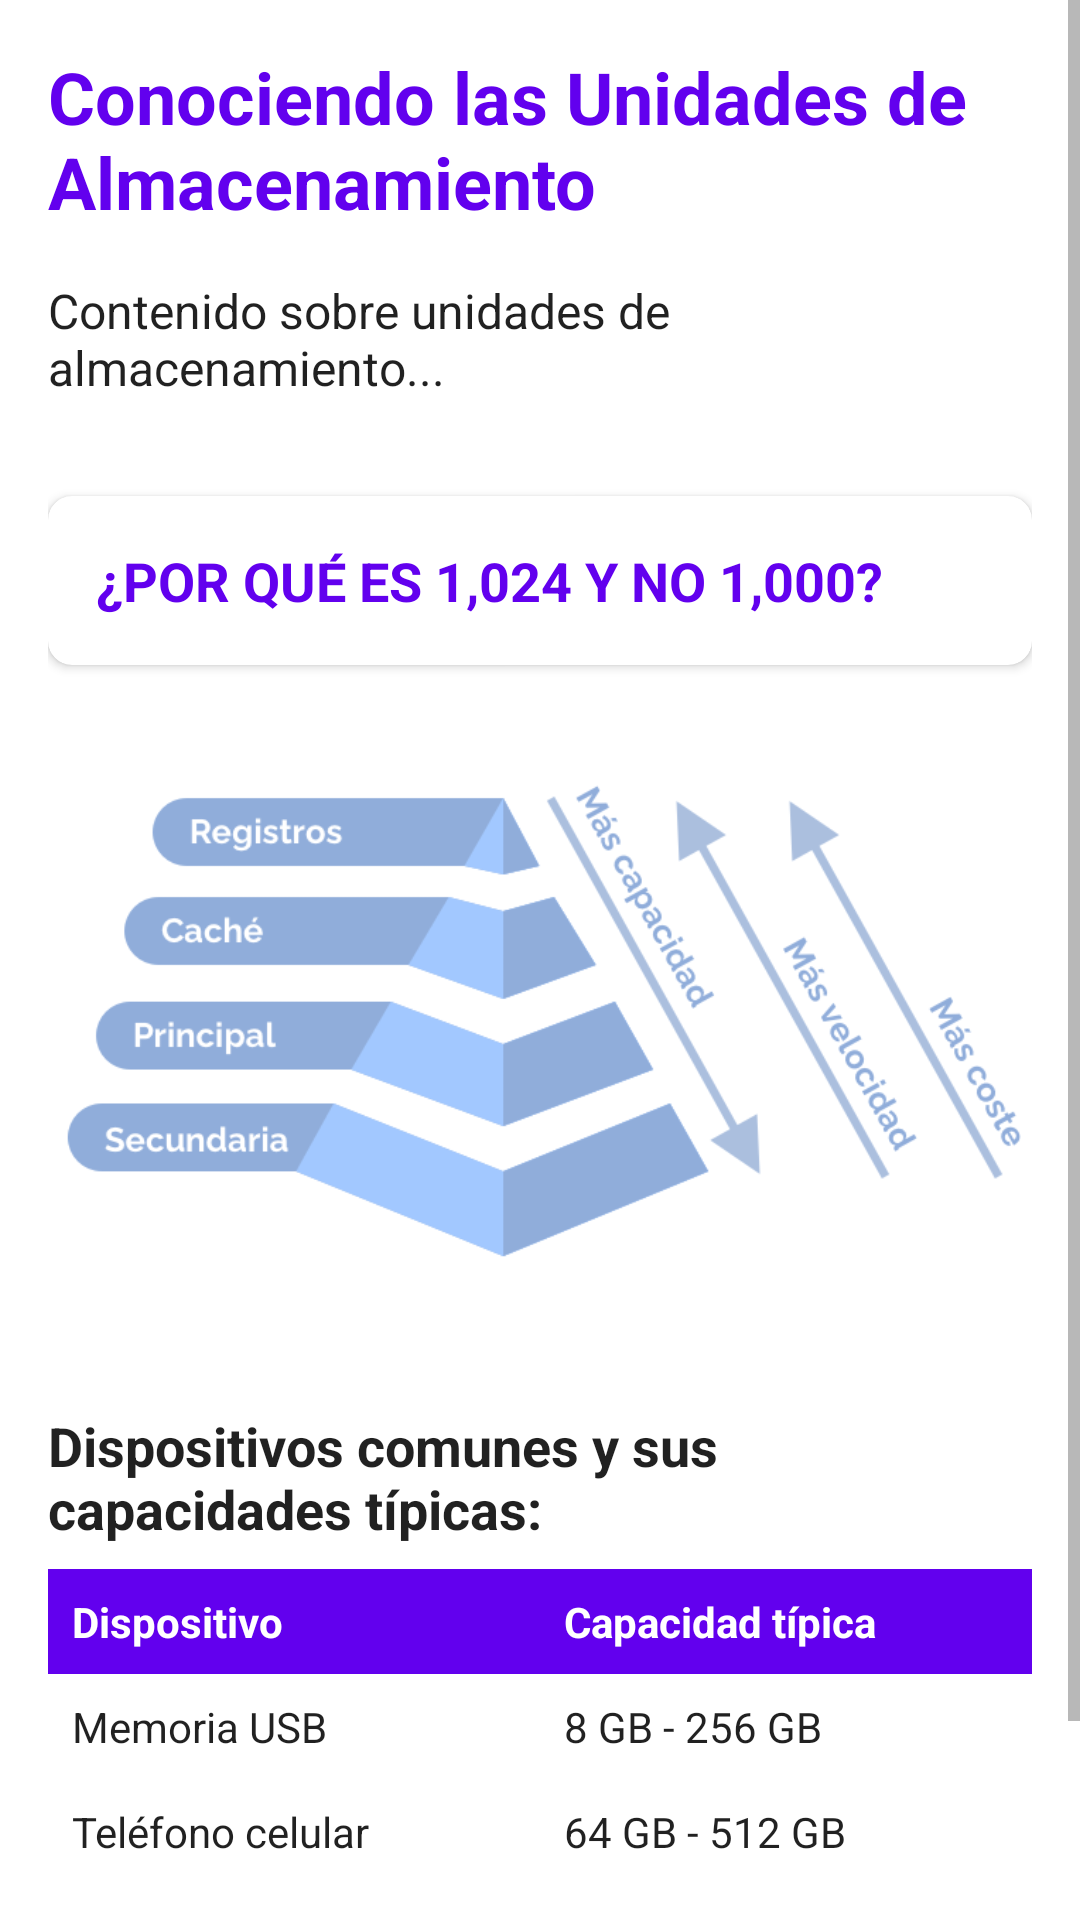

Reconstruct the res/layout file that produces this screen, plus the resources it refers to.
<!-- AndroidManifest.xml: application theme Theme.BattleNaval_V2 -->
<!-- res/layout/fragment_storage_units_types.xml -->
<?xml version="1.0" encoding="utf-8"?>
<ScrollView xmlns:android="http://schemas.android.com/apk/res/android"
    xmlns:app="http://schemas.android.com/apk/res-auto"
    android:layout_width="match_parent"
    android:layout_height="match_parent">

    <LinearLayout
        android:layout_width="match_parent"
        android:layout_height="wrap_content"
        android:orientation="vertical"
        android:padding="16dp">

        <TextView
            android:id="@+id/titleTextView"
            android:layout_width="match_parent"
            android:layout_height="wrap_content"
            android:text="Conociendo las Unidades de Almacenamiento"
            android:textSize="24sp"
            android:textStyle="bold"
            android:textColor="?attr/colorPrimary"
            android:layout_marginBottom="16dp" />

        <TextView
            android:id="@+id/contentTextView"
            android:layout_width="match_parent"
            android:layout_height="wrap_content"
            android:text="Contenido sobre unidades de almacenamiento..."
            android:textSize="16sp"
            android:textColor="?android:attr/textColorPrimary"
            android:layout_marginBottom="16dp" />

        <HorizontalScrollView
            android:layout_width="match_parent"
            android:layout_height="wrap_content"
            android:layout_marginBottom="16dp">

            <TableLayout
                android:id="@+id/unitsTableLayout"
                android:layout_width="wrap_content"
                android:layout_height="wrap_content"
                android:stretchColumns="*" />
        </HorizontalScrollView>

        <androidx.cardview.widget.CardView
            android:id="@+id/expandableCardView"
            android:layout_width="match_parent"
            android:layout_height="wrap_content"
            app:cardCornerRadius="8dp"
            app:cardElevation="2dp"
            app:cardBackgroundColor="?attr/colorSurface"
            android:layout_marginBottom="16dp">

            <LinearLayout
                android:layout_width="match_parent"
                android:layout_height="wrap_content"
                android:orientation="vertical">

                <LinearLayout
                    android:id="@+id/expandableHeaderLayout"
                    android:layout_width="match_parent"
                    android:layout_height="wrap_content"
                    android:orientation="horizontal"
                    android:padding="16dp"
                    android:gravity="center_vertical"
                    android:background="?attr/selectableItemBackground"
                    android:clickable="true"
                    android:focusable="true">

                    <TextView
                        android:id="@+id/expandableHeaderText"
                        android:layout_width="0dp"
                        android:layout_height="wrap_content"
                        android:layout_weight="1"
                        android:text="¿POR QUÉ ES 1,024 Y NO 1,000?"
                        android:textSize="18sp"
                        android:textStyle="bold"
                        android:textColor="?attr/colorPrimary" />

                    <ImageView
                        android:id="@+id/expandArrowImage"
                        android:layout_width="24dp"
                        android:layout_height="24dp"
                        android:src="@drawable/ic_arrow_down"
                        app:tint="?attr/colorPrimary"
                        android:contentDescription="Expandir/Contraer" />
                </LinearLayout>

                <TextView
                    android:id="@+id/expandableContent"
                    android:layout_width="match_parent"
                    android:layout_height="wrap_content"
                    android:padding="16dp"
                    android:textSize="16sp"
                    android:textColor="?android:attr/textColorPrimary"
                    android:lineSpacingExtra="6dp"
                    android:paddingTop="0dp"
                    android:visibility="gone" />
            </LinearLayout>
        </androidx.cardview.widget.CardView>

        <ImageView
            android:id="@+id/illustrationImageView"
            android:layout_width="match_parent"
            android:layout_height="200dp"
            android:scaleType="fitCenter"
            android:src="@drawable/storage_units_hierarchy"
            android:contentDescription="Jerarquía de unidades de almacenamiento"
            android:layout_marginBottom="16dp" />

        <TextView
            android:layout_width="match_parent"
            android:layout_height="wrap_content"
            android:text="Dispositivos comunes y sus capacidades típicas:"
            android:textSize="18sp"
            android:textStyle="bold"
            android:textColor="?android:attr/textColorPrimary"
            android:layout_marginTop="16dp"
            android:layout_marginBottom="8dp" />

        <TableLayout
            android:layout_width="match_parent"
            android:layout_height="wrap_content"
            android:stretchColumns="*">

            <TableRow>
                <TextView
                    android:layout_width="0dp"
                    android:layout_height="wrap_content"
                    android:layout_weight="1"
                    android:text="Dispositivo"
                    android:padding="8dp"
                    android:textStyle="bold"
                    android:background="?attr/colorPrimary"
                    android:textColor="?attr/colorOnPrimary" />

                <TextView
                    android:layout_width="0dp"
                    android:layout_height="wrap_content"
                    android:layout_weight="1"
                    android:text="Capacidad típica"
                    android:padding="8dp"
                    android:textStyle="bold"
                    android:background="?attr/colorPrimary"
                    android:textColor="?attr/colorOnPrimary" />
            </TableRow>

            <TableRow>
                <TextView
                    android:layout_width="0dp"
                    android:layout_height="wrap_content"
                    android:layout_weight="1"
                    android:textColor="?android:attr/textColorPrimary"
                    android:text="Memoria USB"
                    android:padding="8dp" />

                <TextView
                    android:layout_width="0dp"
                    android:layout_height="wrap_content"
                    android:layout_weight="1"
                    android:textColor="?android:attr/textColorPrimary"
                    android:text="8 GB - 256 GB"
                    android:padding="8dp" />
            </TableRow>

            <TableRow>
                <TextView
                    android:layout_width="0dp"
                    android:layout_height="wrap_content"
                    android:layout_weight="1"
                    android:textColor="?android:attr/textColorPrimary"
                    android:text="Teléfono celular"
                    android:padding="8dp" />

                <TextView
                    android:layout_width="0dp"
                    android:layout_height="wrap_content"
                    android:layout_weight="1"
                    android:textColor="?android:attr/textColorPrimary"
                    android:text="64 GB - 512 GB"
                    android:padding="8dp" />
            </TableRow>

            <TableRow>
                <TextView
                    android:layout_width="0dp"
                    android:layout_height="wrap_content"
                    android:layout_weight="1"
                    android:textColor="?android:attr/textColorPrimary"
                    android:text="Laptop/Computadora"
                    android:padding="8dp" />

                <TextView
                    android:layout_width="0dp"
                    android:layout_height="wrap_content"
                    android:layout_weight="1"
                    android:textColor="?android:attr/textColorPrimary"
                    android:text="256 GB - 2 TB"
                    android:padding="8dp" />
            </TableRow>

            <TableRow>
                <TextView
                    android:layout_width="0dp"
                    android:layout_height="wrap_content"
                    android:layout_weight="1"
                    android:textColor="?android:attr/textColorPrimary"
                    android:text="Consola de videojuegos"
                    android:padding="8dp" />

                <TextView
                    android:layout_width="0dp"
                    android:layout_height="wrap_content"
                    android:layout_weight="1"
                    android:textColor="?android:attr/textColorPrimary"
                    android:text="500 GB - 2 TB"
                    android:padding="8dp" />
            </TableRow>
        </TableLayout>
    </LinearLayout>
</ScrollView>
<!-- resources referenced by this layout -->
<resources>
  <!-- drawable storage_units_hierarchy: png bitmap (drawable, 17312 bytes) -->
  <style name="Theme.BattleNaval_V2" parent="Base.Theme.BattleNaval_V2" />
  <style name="Base.Theme.BattleNaval_V2" parent="Theme.MaterialComponents.DayNight.DarkActionBar">
          <item name="colorPrimary">@color/purple_500</item>
          <item name="colorPrimaryVariant">@color/purple_700</item>
          <item name="colorOnPrimary">@color/white</item>
          <item name="colorSecondary">@color/teal_200</item>
          <item name="colorSecondaryVariant">@color/teal_700</item>
          <item name="colorOnSecondary">@color/black</item>
  
          <item name="android:textColor">@color/text_primary_light</item>
          <item name="android:textColorPrimary">@color/text_primary_light</item>
          <item name="android:textColorSecondary">@color/text_secondary_light</item>
      </style>
  <color name="purple_500">#6200EE</color>
  <color name="purple_700">#3700B3</color>
  <color name="white">#FFFFFF</color>
  <color name="teal_200">#03DAC5</color>
  <color name="teal_700">#018786</color>
  <color name="black">#000000</color>
  <color name="text_primary_light">#DE000000</color>
  <color name="text_secondary_light">#8A000000</color>
</resources>
